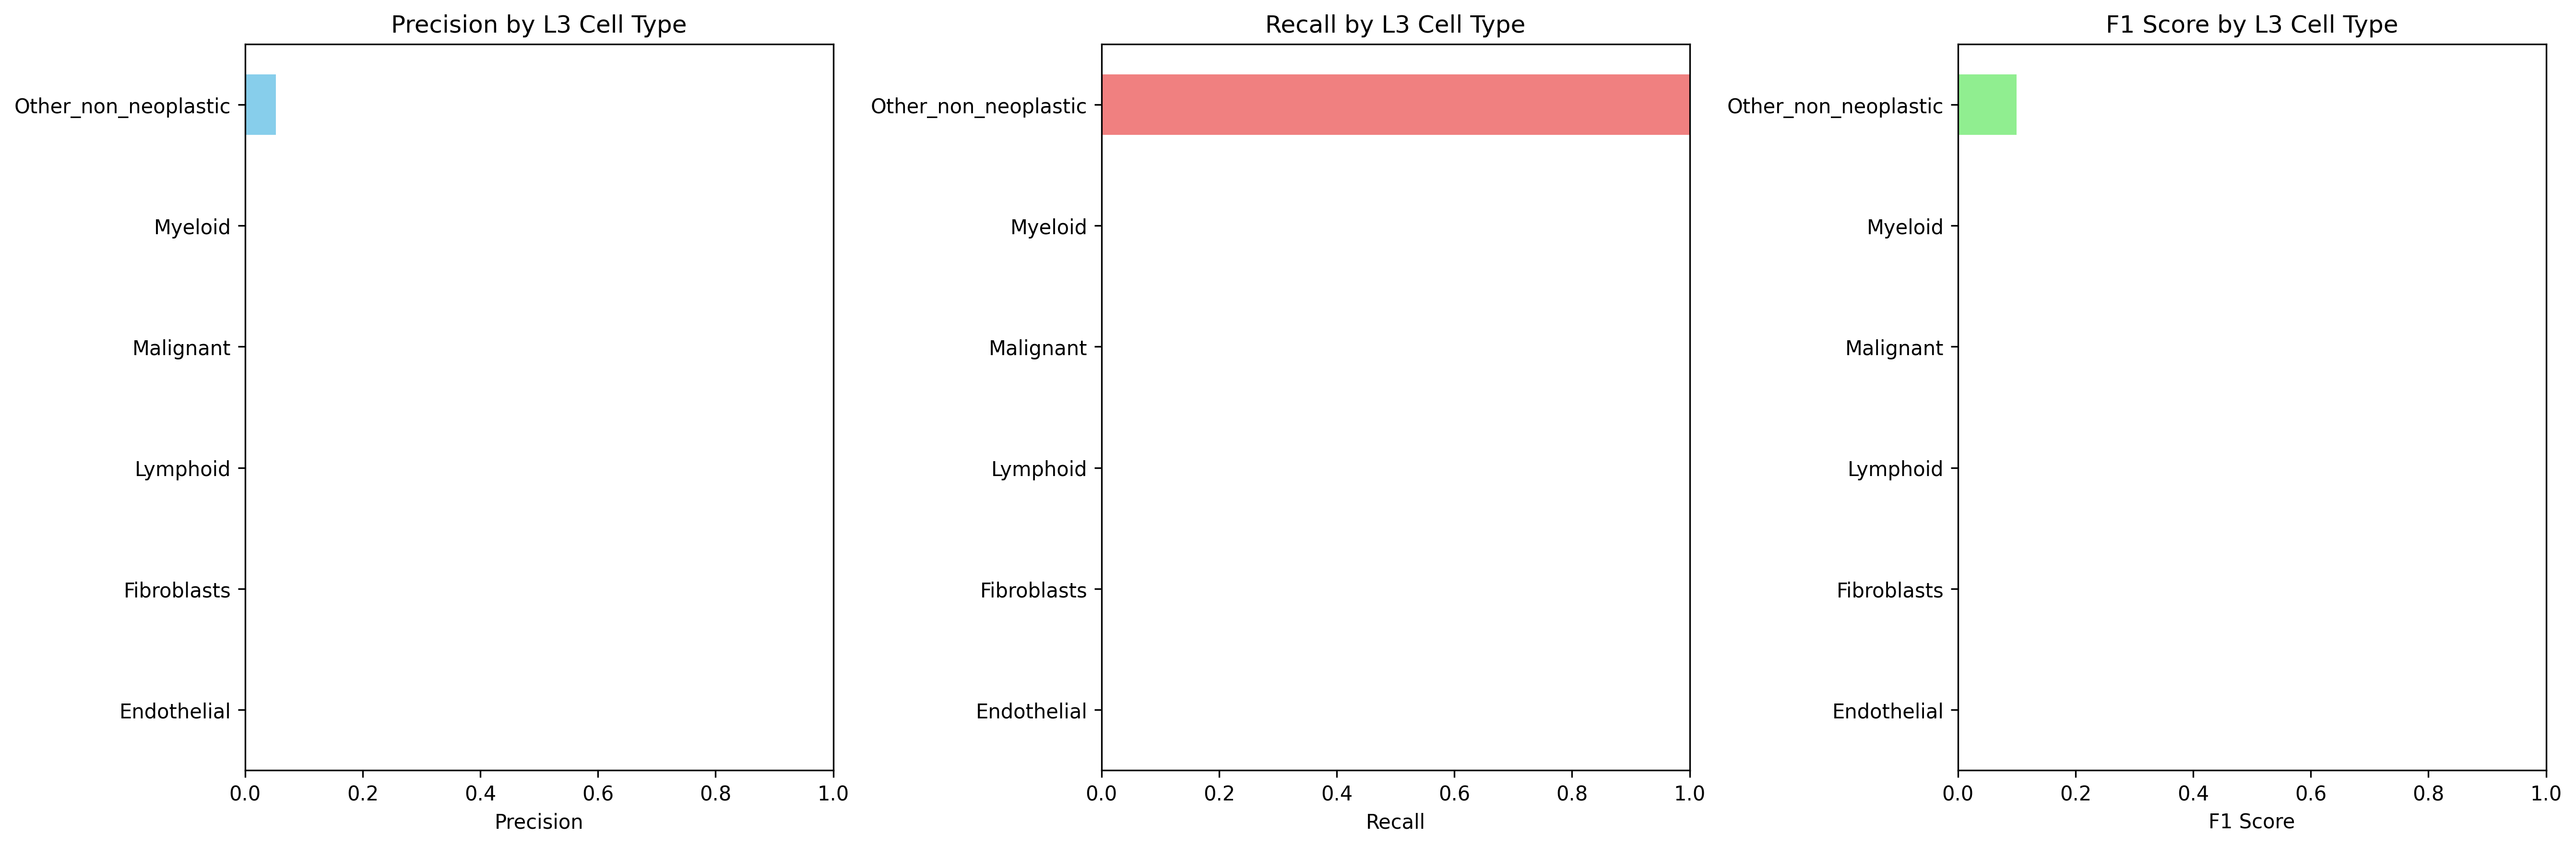

The file beside this chart, header and first rows:
Cell_Type_L3, precision, recall, f1_score, support
Endothelial, 0.0, 0.0, 0.0, 392.0
Fibroblasts, 0.0, 0.0, 0.0, 2393
Lymphoid, 0.0, 0.0, 0.0, 6464
Malignant, 0.0, 0.0, 0.0, 4818
Myeloid, 0.0, 0.0, 0.0, 1605
Other_non_neoplastic, 0.05231, 1.0, 0.09941, 865.0
